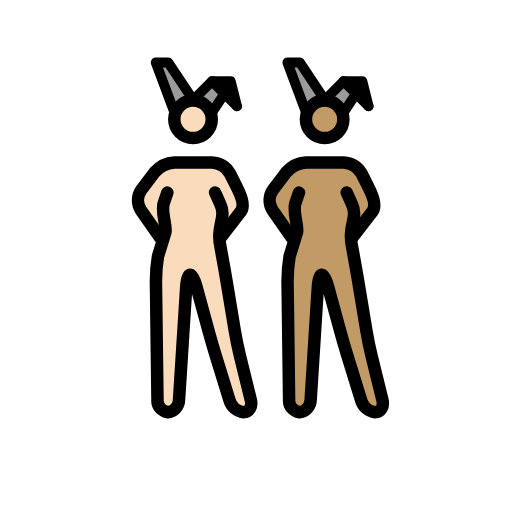
t = 0.00 s
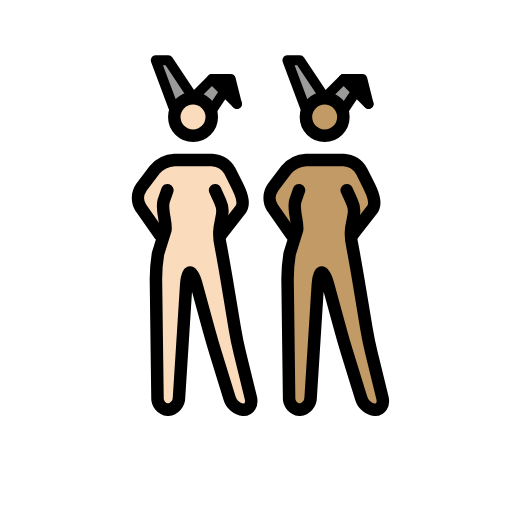
t = 0.48 s
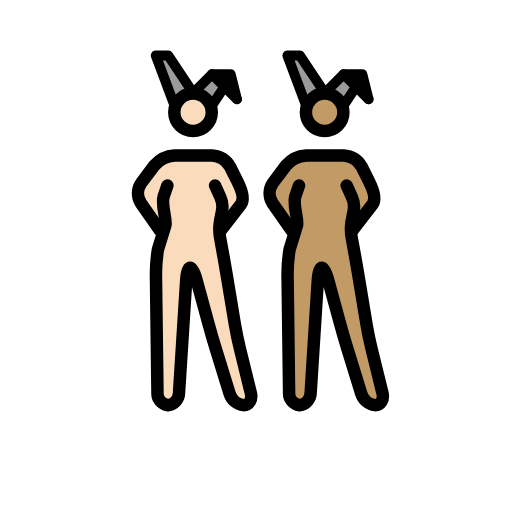
t = 1.43 s
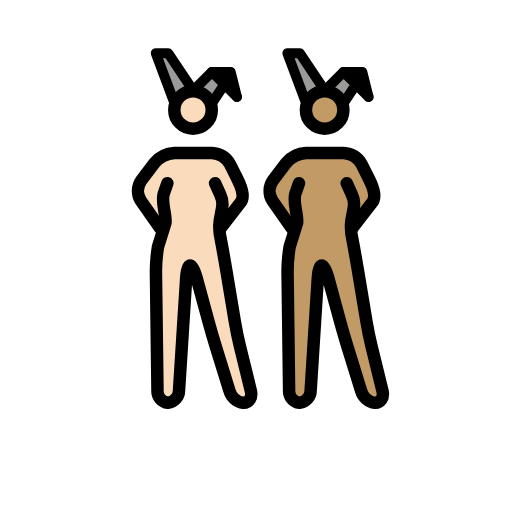
t = 1.90 s
t = 2.38 s: frame unchanged from t = 1.43 s, image omitted
t = 3.33 s: frame unchanged from t = 0.48 s, image omitted

The animated SVG that drew these frames (rendered in a browser with its animation timeline set to each time). Animation: 1 SMIL element (animateTransform=1); one cycle of 3.80 s, repeats indefinitely.

<?xml version='1.0' encoding='utf-8'?>
<svg xmlns="http://www.w3.org/2000/svg" id="emoji" viewBox="-5 -5 82 82" width="200" height="200" role="img">
  <title>OpenMoji: women with bunny ears: light skin tone, medium skin tone</title><g><g id="color">
    <polyline fill="#9b9b9a" points="44.027 13.016 41.027 5.016 43.027 5.016 47.027 11.016" />
    <polyline fill="#9b9b9a" points="50.027 13.016 52.027 10.016 54.027 12.016 50.027 8.016 47.027 11.016" />
    <polyline fill="#9b9b9a" points="22.946 13.016 19.946 5.016 21.946 5.016 25.946 11.016" />
    <polyline fill="#9b9b9a" points="28.946 13.016 30.946 10.016 32.946 12.016 28.946 8.016 25.946 11.016" />
    <polyline points="32.946 12.016 31.946 8.016 28.946 8.016" />
    <polyline points="54.027 12.016 53.027 8.016 50.027 8.016" />
  </g>
  <g id="skin">
    <g id="skin-b">
      <path fill="#c19a65" d="M51.1109,27.0156l-.5821,6,1.5821,5,2,12,2.7,11h-3.3l-3.4-11-3-11h-1l-1.4,22h-3.3l-.3-23,2-6-1-5s.5823-1.78-.4177.22l.4177,1.78v3l-3-3v-5l3-2,1-1h7l2,1,1,2,1.8249,3.954-2.8249,3.046h-1" />
      <circle cx="46.9957" cy="14.1094" r="3" fill="#c19a65" />
    </g>
    <g id="skin-a">
      <path fill="#fadcbc" d="M30.03,27.0156l-.5825,6,1.5825,5,2,12,2.7,11h-3.3l-3.4-11-3-11h-1l-1.4,22h-3.3l-.3-23,2-6-1-5s.5823-1.78-.4177.22l.4177,1.78v3l-3-3v-5l3-2,1-1h7l2,1,1,2,1.8249,3.954L31.03,31.0156h-1" />
      <circle cx="25.9148" cy="14.1094" r="3" fill="#fadcbc" />
    </g>
  </g>
  <g id="line">
    <circle cx="46.9957" cy="14.1094" r="3" fill="none" stroke="#000" stroke-miterlimit="10" stroke-width="2" />
    <polyline fill="none" stroke="#000" stroke-linecap="round" stroke-linejoin="round" stroke-width="1.6" points="44.027 13.016 41.027 5.016 43.027 5.016 47.027 11.016" />
    <polyline fill="none" stroke="#000" stroke-linecap="round" stroke-linejoin="round" stroke-width="1.6" points="50.027 13.016 52.027 10.016 54.027 12.016 50.027 8.016 47.027 11.016" />
    <polyline fill="none" stroke="#000" stroke-linecap="round" stroke-linejoin="round" stroke-width="1.6" points="54.027 12.016 53.027 8.016 50.027 8.016" />
    <path fill="none" stroke="#000" stroke-linecap="round" stroke-linejoin="round" stroke-width="2" d="M50.5269,25.8359,51.34,27.63c1.1385,2.4095-.8133,3.4021.1311,7.352l.1953,1.0664c.1982,1.0811.5088,2.8545.6894,3.94l1.3418,8.0546c.1807,1.085.544,2.8467.8057,3.9151l1.748,7.1152c.2617,1.0684-.2656,1.9424-1.1738,1.9424a2.6671,2.6671,0,0,1-2.2412-1.9111l-2.2188-7.1778c-.3252-1.0517-.8271-2.7793-1.1172-3.8408l-1.9472-7.1406c-.29-1.0615-.751-1.93-1.0264-1.93s-.5576.8984-.6269,1.9961L44.7535,59.02a2.0027,2.0027,0,0,1-1.7764,1.9961,1.8859,1.8859,0,0,1-1.6758-2l-.248-19a25.1141,25.1141,0,0,1,.3291-3.9678L42.58,32.186c.1953-1.0821-.6963-3.22-.29-4.6059l.5968-1.7442" />
    <path fill="none" stroke="#000" stroke-linecap="round" stroke-linejoin="round" stroke-width="2" d="M41.6939,33.0156,38.64,28.6543A2.94,2.94,0,0,1,38.7,25.42l2.1211-2.8086a4.5458,4.5458,0,0,1,3.206-1.5957h6a3.5547,3.5547,0,0,1,2.8945,1.7891l1.211,2.4218c.4922.9844,1.1516,2.6063.5881,3.5506l-3.2766,4.2385" />
    <circle cx="25.9148" cy="14.1094" r="3" fill="none" stroke="#000" stroke-miterlimit="10" stroke-width="2" />
    <polyline fill="none" stroke="#000" stroke-linecap="round" stroke-linejoin="round" stroke-width="1.6" points="22.946 13.016 19.946 5.016 21.946 5.016 25.946 11.016" />
    <polyline fill="none" stroke="#000" stroke-linecap="round" stroke-linejoin="round" stroke-width="1.6" points="28.946 13.016 30.946 10.016 32.946 12.016 28.946 8.016 25.946 11.016" />
    <polyline fill="none" stroke="#000" stroke-linecap="round" stroke-linejoin="round" stroke-width="1.6" points="32.946 12.016 31.946 8.016 28.946 8.016" />
    <path fill="none" stroke="#000" stroke-linecap="round" stroke-linejoin="round" stroke-width="2" d="M29.446,25.8359l.8134,1.7945c1.1384,2.4095-.8134,3.4021.131,7.352l.1953,1.0664c.1982,1.0811.5088,2.8545.6894,3.94l1.3418,8.0546c.1807,1.085.544,2.8467.8057,3.9151l1.748,7.1152c.2617,1.0684-.2656,1.9424-1.1738,1.9424a2.6671,2.6671,0,0,1-2.2412-1.9111l-2.2188-7.1778c-.3252-1.0517-.8271-2.7793-1.1172-3.8408l-1.9472-7.1406c-.29-1.0615-.751-1.93-1.0264-1.93s-.5576.8984-.6269,1.9961L23.6726,59.02a2.0027,2.0027,0,0,1-1.7764,1.9961,1.8859,1.8859,0,0,1-1.6758-2l-.248-19a25.1141,25.1141,0,0,1,.3291-3.9678l1.1972-3.8618c.1953-1.0821-.6963-3.22-.29-4.6059l.5969-1.7442" />
    <path fill="none" stroke="#000" stroke-linecap="round" stroke-linejoin="round" stroke-width="2" d="M20.613,33.0156l-3.0537-4.3613a2.94,2.94,0,0,1,.06-3.2344L19.74,22.6113a4.5458,4.5458,0,0,1,3.206-1.5957h6a3.5547,3.5547,0,0,1,2.8945,1.7891l1.211,2.4218c.4922.9844,1.1516,2.6063.5881,3.5506L30.363,33.0156" />
  </g>
<animateTransform attributeName="transform" type="translate" values="0 0;0 -1.5;0 0" dur="3.8s" repeatCount="indefinite" /></g></svg>
